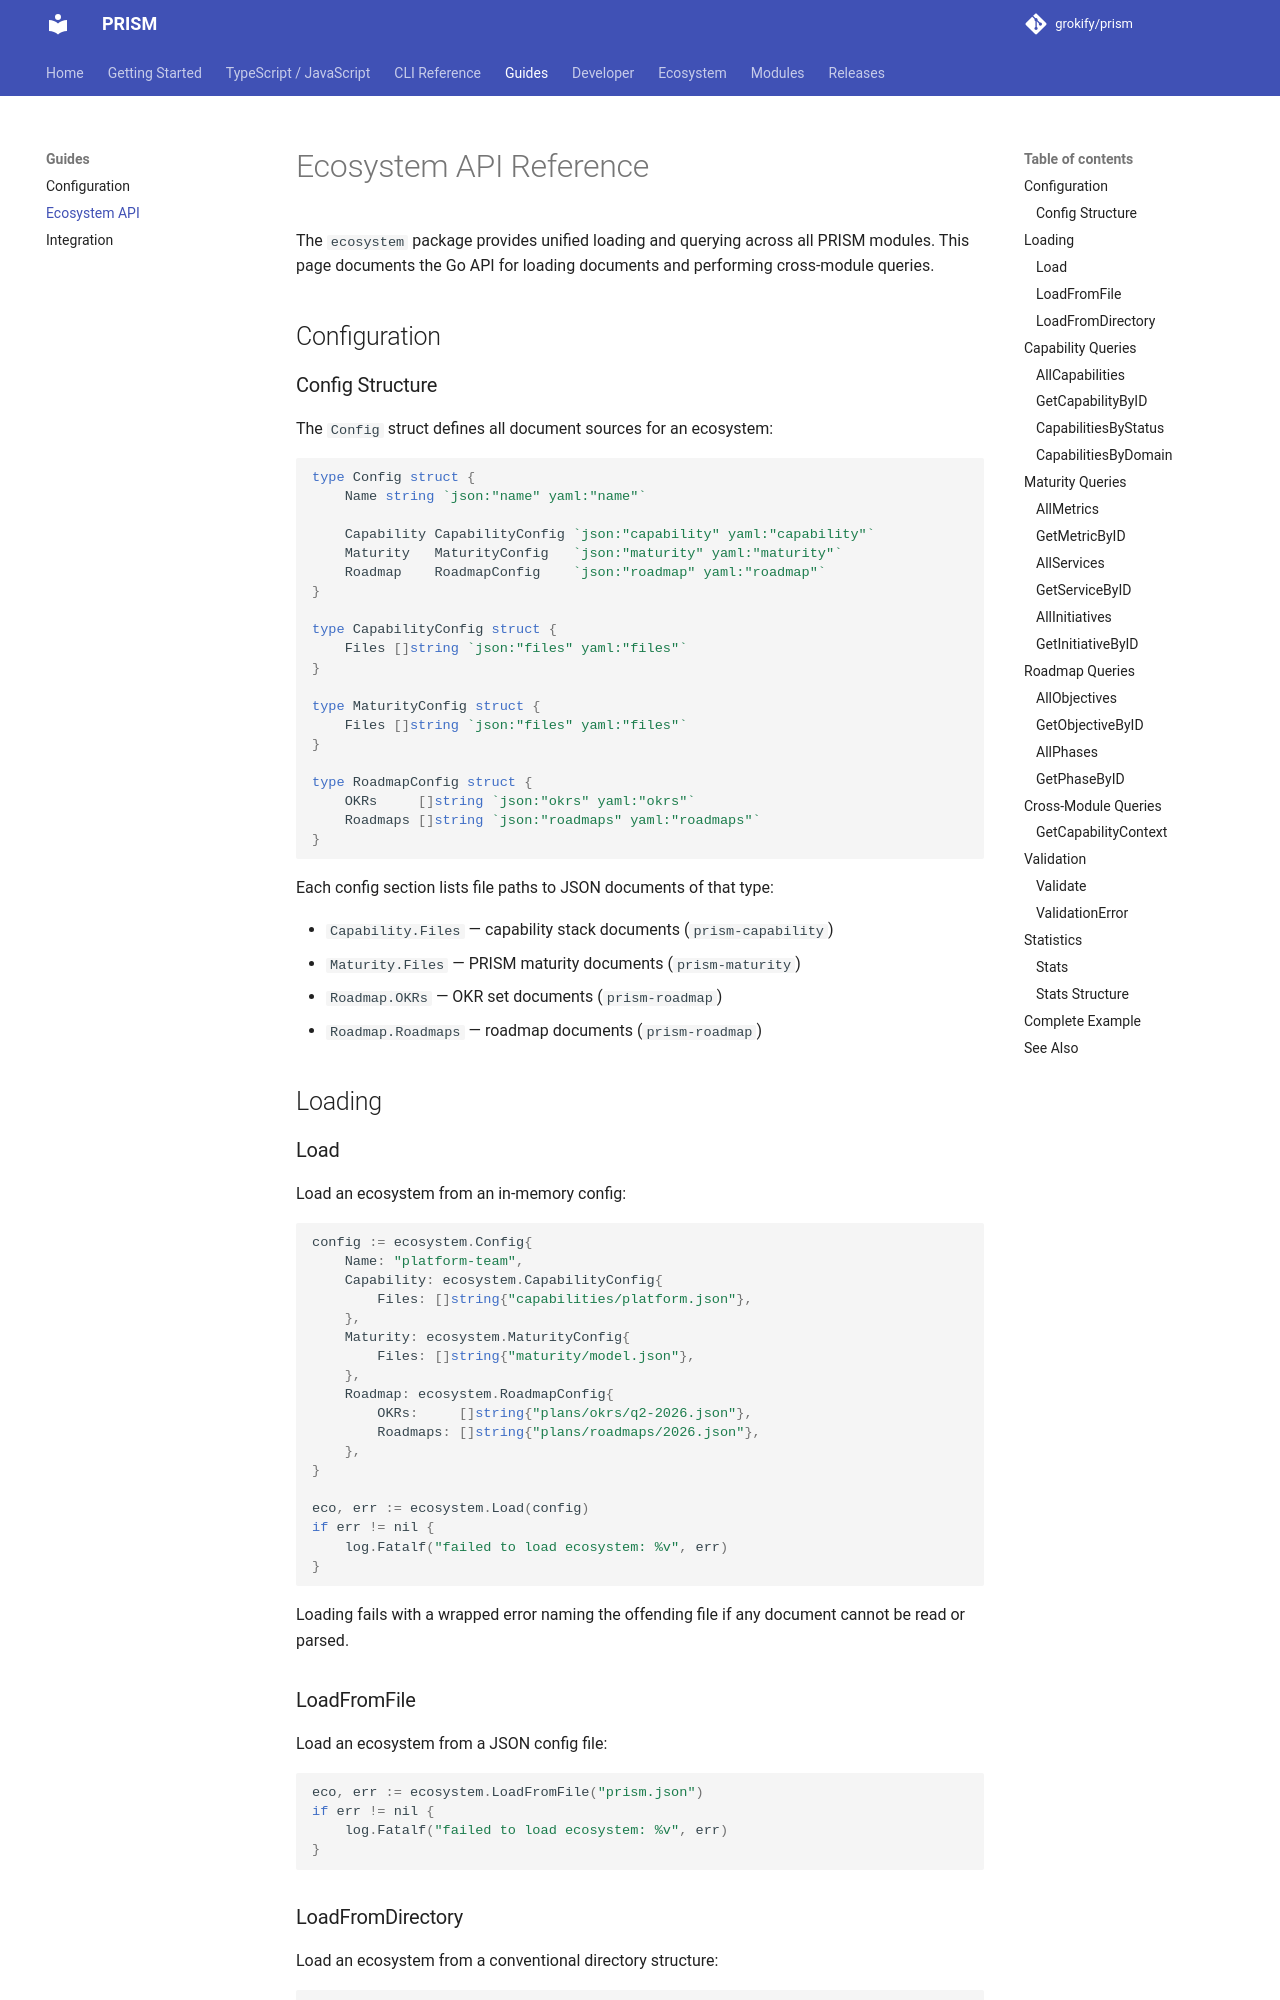

repository: grokify/prism · page: guide/ecosystem-api/index.html · generator: mkdocs

# Ecosystem API Reference

The `ecosystem` package provides unified loading and querying across all PRISM modules. This page documents the Go API for loading documents and performing cross-module queries.

## Configuration

### Config Structure

The `Config` struct defines all document sources for an ecosystem:

```go
type Config struct {
    Name string `json:"name" yaml:"name"`

    Capability CapabilityConfig `json:"capability" yaml:"capability"`
    Maturity   MaturityConfig   `json:"maturity" yaml:"maturity"`
    Roadmap    RoadmapConfig    `json:"roadmap" yaml:"roadmap"`
}

type CapabilityConfig struct {
    Files []string `json:"files" yaml:"files"`
}

type MaturityConfig struct {
    Files []string `json:"files" yaml:"files"`
}

type RoadmapConfig struct {
    OKRs     []string `json:"okrs" yaml:"okrs"`
    Roadmaps []string `json:"roadmaps" yaml:"roadmaps"`
}
```

Each config section lists file paths to JSON documents of that type:

- `Capability.Files` — capability stack documents (`prism-capability`)
- `Maturity.Files` — PRISM maturity documents (`prism-maturity`)
- `Roadmap.OKRs` — OKR set documents (`prism-roadmap`)
- `Roadmap.Roadmaps` — roadmap documents (`prism-roadmap`)

## Loading

### Load

Load an ecosystem from an in-memory config:

```go
config := ecosystem.Config{
    Name: "platform-team",
    Capability: ecosystem.CapabilityConfig{
        Files: []string{"capabilities/platform.json"},
    },
    Maturity: ecosystem.MaturityConfig{
        Files: []string{"maturity/model.json"},
    },
    Roadmap: ecosystem.RoadmapConfig{
        OKRs:     []string{"plans/okrs/q2-2026.json"},
        Roadmaps: []string{"plans/roadmaps/2026.json"},
    },
}

eco, err := ecosystem.Load(config)
if err != nil {
    log.Fatalf("failed to load ecosystem: %v", err)
}
```

Loading fails with a wrapped error naming the offending file if any document cannot be read or parsed.

### LoadFromFile

Load an ecosystem from a JSON config file:

```go
eco, err := ecosystem.LoadFromFile("prism.json")
if err != nil {
    log.Fatalf("failed to load ecosystem: %v", err)
}
```
